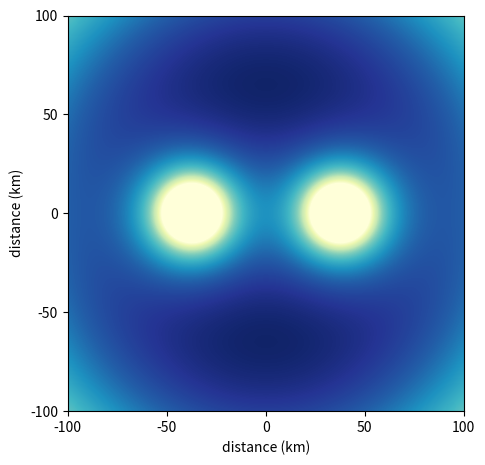
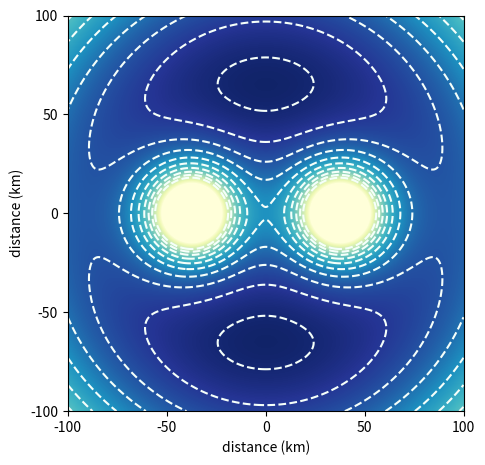

Write the Python code that produced these figures, in order.
# Imports.
import numpy as np
from numpy import pi
import matplotlib.pyplot as plt
import matplotlib.cm as cm
from matplotlib import ticker


# Physical constants.
G = 6.67408e-11  # Newton's constant in m^3 / kg / s
MSun = 1.989e30  # Solar mass in kg
c = 299792458.   # Speed of light in m/s
m1, m2 = 1.4*MSun, 1.4*MSun  # component masses in kg
mu, M = m1*m2/(m1+m2), m1 + m2  # reduced mass, total mass in kg


# Define the effective potential.
def potential(x, y, a):
    """ Returns the Roche potential evaluated in the equatorial plane
        with the origin at the center of mass, given the parameters:
            x, y:  Cartesian coordinates in meters
            a:     orbital separation in meters
            w:     angular frequency of a circular 2-body orbit """
    a *= 1e3; x *= 1e3; y *= 1e3  # convert distances to km
    dist = m2 / M  # distance from the origin to star 2
    w2 = G*M/a**3  # angular frequency of a circular orbit, squared
    p1 = -G*m1/np.sqrt((x - dist*a)**2 + y**2)
    p2 = -G*m2/np.sqrt((x + (1 - dist)*a)**2 + y**2)
    p3 = -w2 * (x**2 + y**2) / 2
    return p1 + p2 + p3


# Set array of x and y values, in km.
x = np.linspace(-100, 100, 1000)
y = np.linspace(-100, 100, 1000)
a = 75  # orbital separation in km


# Construct a figure.
fig = plt.figure( figsize=(5, 4.75) )
ax = fig.add_subplot(111)

# Construct the 2D potential.
xx, yy = np.meshgrid( x, y )
zz = potential(xx, yy, a)/1e16

# Plot the 11agg rate-redshift posterior.
extent = (x.min(), x.max(), y.min(), y.max())
bound = -G*m2/12e3/1e16  # star 2's self-potential surface
ax.imshow(zz, extent=extent, cmap=cm.YlGnBu, vmin=bound, vmax=0.95*zz.max(), origin='lower')

# Axis 1 labels.
ax.set_xlabel('distance (km)')
ax.set_xlim([x.min(), x.max()])
ax.set_xticks([-100, -50, 0, 50, 100])
ax.xaxis.set_major_formatter(ticker.FormatStrFormatter("%.3g"))
ax.set_ylabel('distance (km)')
ax.set_ylim([y.min(), y.max()])
ax.set_yticks([-100, -50, 0, 50, 100])
ax.yaxis.set_major_formatter(ticker.FormatStrFormatter("%.3g"))

# Save the figure.
fig.tight_layout()
plt.savefig('roche_diagram.pdf')


# Construct the first figure.
fig = plt.figure( figsize=(5, 4.75) )
ax = fig.add_subplot(111)

# Plot the 11agg rate-redshift posterior.
levels = np.linspace(0.9*bound, zz.max(), 80)[5::8]
ax.imshow(zz, extent=extent, cmap=cm.YlGnBu, vmin=bound, vmax=0.95*zz.max(), origin='lower')
ax.contour(x, y, zz, levels, colors='MintCream', origin='lower', extent=extent)

# Axis 1 labels.
ax.set_xlabel('distance (km)')
ax.set_xlim([x.min(), x.max()])
ax.set_xticks([-100, -50, 0, 50, 100])
ax.xaxis.set_major_formatter(ticker.FormatStrFormatter("%.3g"))
ax.set_ylabel('distance (km)')
ax.set_ylim([y.min(), y.max()])
ax.set_yticks([-100, -50, 0, 50, 100])
ax.yaxis.set_major_formatter(ticker.FormatStrFormatter("%.3g"))

# Save the figure.
fig.tight_layout()
plt.savefig('roche_diagram_with_contours.pdf')
